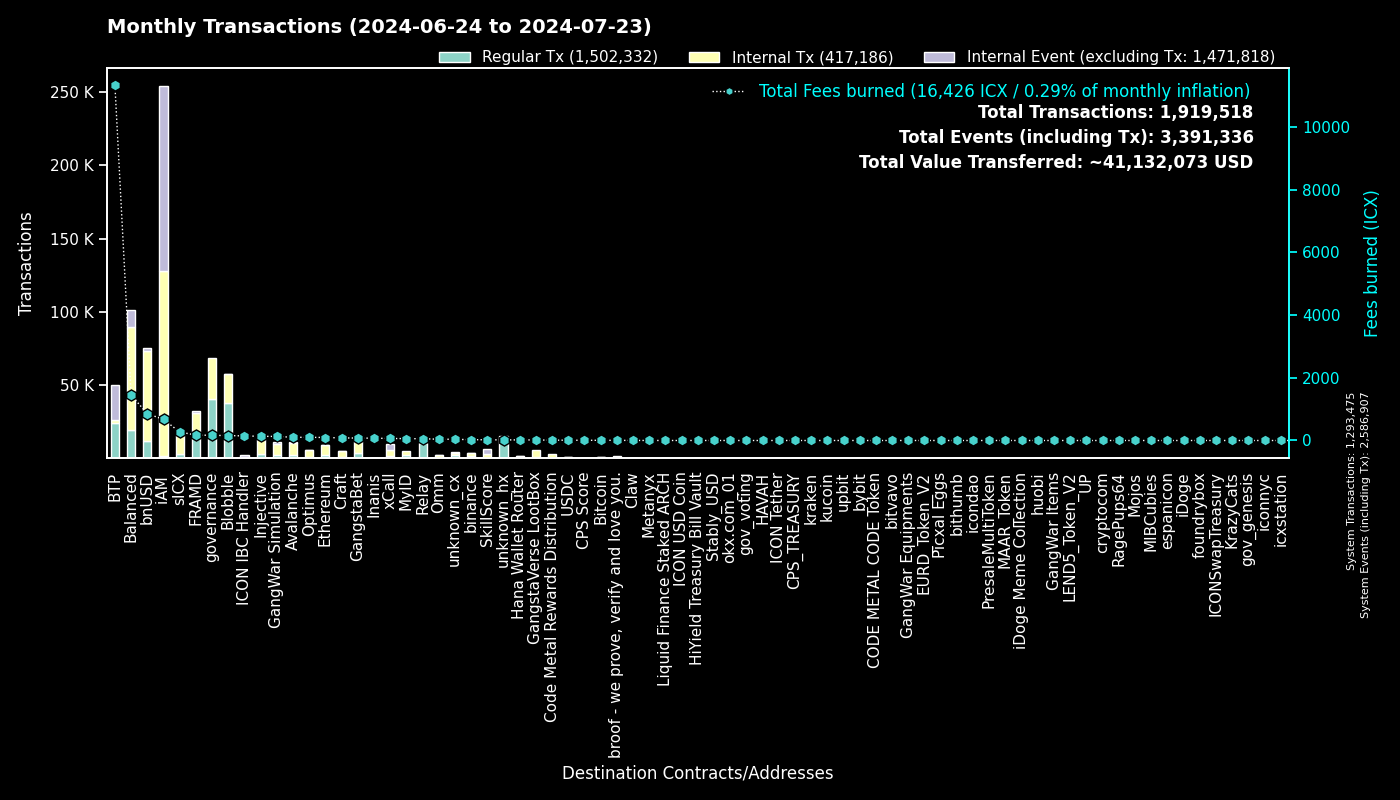

The file beside this chart, header and first rows:
to, Regular Tx, Fees burned, to_def, Internal Tx, Internal Event (excluding Tx), group
0, 1293402, 0.0, System, 73, 1293432, System
cx00000000000000000000000000000000000000…, 40746, 165.3, governance, 27982, 0, governance
cxee7a00755a757e3c519a0616456030e33dc9d4…, 23584, 11307, BTP_2, 0, 24029, BTP
cxf14dea1cff7ceb29a46e6d04533a08f84441e4…, 19600, 83.05, Blobble Stake Token, 20039, 12, Blobble
cxf2ca3b655a782f39227934d37ff3b77f9b1ebc…, 18038, 73.75, Blobble, 0, 0, Blobble
cx2aa9b28a657e3121b75d3d4fe65e569398645d…, 17225, 157.9, FRAMD Token, 11996, 201, FRAMD
cx88fd7df7ddff82f7cc735c871dc519838cb235…, 11885, 856.2, bnUSD, 61699, 1656, bnUSD
cxca5faa5a71d986a2e84dd7e6f5ff791d29901e…, 10097, 52.3, Relay_4, 0, 0, Relay
cx66d4d90f5f113eba575bf793570135f9b10cec…, 6579, 281.8, balanced_loans, 6524, 4332, Balanced
cxa0af3165c08318e988cb30993b3048335b94af…, 4931, 162.4, balanced_dex, 12215, 2149, Balanced
cx21e94c08c03daee80c25d8ee3ea22a20786ec2…, 3881, 688.7, balanced_router, 38553, 2890, Balanced
cx2609b924e33ef00b648a409245c7ea394c4678…, 3075, 271.8, sICX, 15685, 771, sICX
cxe5c2c460364acc5f8c1d5ca925930043d8d9c9…, 3066, 14.35, GangstaBet Crown, 3126, 0, GangstaBet
cx4297f4b63262507623b6ad575d0d8dd2db980e…, 2835, 133.1, Injective, 11411, 149, Injective
cx5a0af85407c69945eb318d4ac18e9e84218416…, 2151, 130.2, GangWar Simulation, 7525, 1419, GangWar Simulation
cx66a031cc3bd305c76371fb586e93801b948254…, 2091, 101.8, Avalanche, 8613, 139, Avalanche
cx288d13e1b63563459a2ac6179f237711f6851c…, 2028, 95.59, Ethereum, 6942, 236, Ethereum
cxba62bb61baf8dd8b6a04633fe33806547785a0…, 1654, 51.2, MyID_3, 1648, 0, MyID
cxa07f426062a1384bdd762afa6a87d123fbc81c…, 1561, 64.93, xCall, 4292, 4218, xCall
cx69bcdf1753472c1444188ec3f5188657e30c83…, 1553, 4.984, broof - we prove, verify and love you., 0, 0, broof - we prove, verify and love you.
cxd82fb5d3effecd8c9071a4bba3856ad7222c4b…, 1386, 57.15, Balanced Savings, 2876, 37, Balanced
cx14002628a4599380f391f708843044bc93dce2…, 1380, 673.3, iAM Div, 126212, 126302, iAM
cxd17316e24ee40f2ef8ed6f3a497311db1b3520…, 998, 16.78, GangstaVerse LootBox, 4668, 0, GangstaVerse LootBox
cx622bbab73698f37dbef53955fd3decffeb0b0c…, 946, 146.1, ICON IBC Handler, 203, 1343, ICON IBC Handler
cx694e8c9f1a05c8c3719f30d46b97697960e428…, 893, 8.429, MyID_2, 893, 0, MyID
hxb568381d35d3e7a6383200e8a0d30310af20b9…, 714, 0.8925, binance_hot, 0, 0, binance
cx2d552c485ec8bcaa75aac02424e2aca6ffdb2f…, 594, 24.34, Binance Coin, 2109, 13, binance
cx28b2ec885b50c8a93da752f2d0467a67127a70…, 523, 41.47, CROWN, 4728, 215, GangstaBet
cx10d59e8103ab44635190bd4139dbfd682fa2d0…, 498, 24.11, balanced_rewards, 888, 518, Balanced
cxdada6921d08fbf37c6f228816852e58b219cc5…, 497, 2.981, unknown_cx, 0, 139, unknown_cx
cxf61cd5a45dc9f91c15aa65831a30a90d59a096…, 480, 70.51, balanced_baln, 3935, 523, Balanced
cx91a5817cf6e7adbcbcee9e8815c63f83d9a98a…, 474, 3.049, unknown_cx, 0, 322, unknown_cx
cx44250a12074799e26fdeee75648ae47e2cc842…, 447, 86.95, balanced_governance, 20, 16, Balanced
cxe971c0a92c58db502e4a224efc6ba311eb1c17…, 385, 72.86, Inanis Treasury, 55, 0, Inanis
cx59d899fce52cadd1feb5128ff5e6672f03943e…, 325, 1.916, unknown_cx, 0, 106, unknown_cx
cx917f88460d4ebec1fd656d4dbe51131a37d168…, 317, 1.926, unknown_cx, 0, 211, unknown_cx
cx2dc662031f3d62bcdba4f63e9bf827767c8475…, 295, 23.52, SkillScore, 2899, 2983, SkillScore
cx5b5a03cb525a1845d0af3a872d525b18a810ac…, 289, 22.08, btp-0x38.bsc-BTCB, 1995, 54, BTP
cx28497aef34ec44ad2be9249daddfbe34b54f30…, 280, 4.087, Balanced Bribe, 279, 0, Balanced
cx203d9cd2a669be67177e997b8948ce2c35caff…, 271, 44.35, balanced_dividends, 2619, 30, Balanced
cx334db6519871cb2bfd154cec0905ced4ea142d…, 268, 0.9793, unknown_cx, 0, 0, unknown_cx
hx85532472e789802a943bd34a8aeb86668bc232…, 264, 0.33, okx.com_01, 0, 0, okx.com_01
cxabea09a8c5f3efa54d0a0370b14715e6f22705…, 253, 8.638, Balanced Asset Manager, 1130, 506, Balanced
cxaa99a164586883eed0322d62a31946dfa9491f…, 218, 15.6, optimus_rewards, 475, 60, Optimus
cx43e2eec79eb76293c298f2b17aec06097be606…, 210, 4.383, balanced_staking, 632, 23, Balanced
cx7ecb16e4c143b95e01d05933c17cb986cfe618…, 186, 58.59, CraftRewards, 1188, 40, Craft
cx2e6d0fc0eca04965d06038c8406093337f085f…, 185, 18.95, Craft, 1416, 55, Craft
cx9c4698411c6d9a780f605685153431dcda0460…, 173, 4.83, Auction, 1560, 2, Craft
cx07b184a37f03c6ab681fcbd0b45aec6dc3eafb…, 151, 6.068, Bitcoin, 532, 4, Bitcoin
cx785d504f44b5d2c8dac04c5a1ecd75f18ee57d…, 126, 29.16, Finance Token, 1083, 62, Optimus
hx68646780e14ee9097085f7280ab137c3633b4b…, 123, 0.1537, kraken_hot, 0, 0, kraken
hxbb984f278abd66ae2155edbd91f8c87ce98411…, 120, 0.15, kucoin, 0, 0, kucoin
cxc83f6eaf7e123f656657ebac3b09bc7a38e323…, 120, 10.62, Code Metal Rewards Distribution, 2865, 0, Code Metal Rewards Distribution
cxa032c913d5d9b7577e2b19f39d91985e5c2605…, 119, 0.5257, unknown_cx, 100, 31, unknown_cx
cx6139a27c15f1653471ffba0b4b88dc15de7e32…, 117, 20.1, gangstabet_token, 1518, 96, GangstaBet
hx1b3e781a1c802c238e30e90aa1a6cee94f9bac…, 110, 0.1375, unknown_hx, 0, 0, unknown_hx
cx22319ac7f412f53eabe3c9827acf5e27e9c6a9…, 110, 9.323, USDC, 753, 21, USDC
hx6b91c8dea3114de74ecfa85908b875778c2b59…, 108, 0.135, bybit, 0, 0, bybit
hxa390d24fdcba68515b492ffc553192802706a1…, 98, 0.1225, bitvavo_hot, 0, 0, bitvavo
cx7b1843b7ef5368a080ccf59c0a9d1bdec474f9…, 96, 11.63, optimus_dividends, 782, 0, Optimus
... 1,931 more rows
